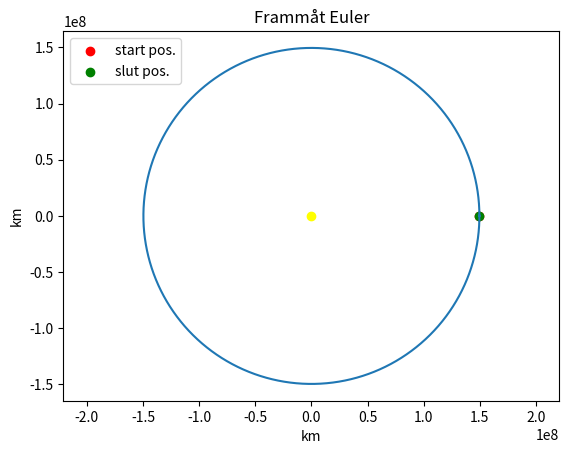

The script that saved this image:
import numpy as np
import matplotlib.pyplot as plt
from scipy.constants import G

switch = True  # True = euler framåt, False = semi-implicit euler
hastighet = False  # visar hur hastighet i x- och y-led förhåller sig till varandra

# n = antal iterationer, h = steglängd, varv = antal varv jorden gör runt solen
varv = 1
h = 0.01
n = int(998*varv/h)

# mass in kg
M = 1.9891e30
m = 5.9726e24

# begynnelsevärden
# r = [x-position, y-position]
r = np.array([1496e5, 0])

# v = [hastighet i x-led, hastighet i y-led]
v = np.array([0, np.sqrt((G*M)/np.linalg.norm(r))])

# diskret funktion som returnerar acceleration
F = lambda x: -(x*G*M)/(np.linalg.norm(x)**3)


# lösning med explicit euler
def frameuler(n, r, v):
    pos = np.zeros([n, 2])
    vel = np.zeros([n, 2])
    for i in range(n):
        pos[i] = r
        vel[i] = v

        r = r + h * v
        v = v + h * F(r)
    return pos, vel


# lösning med semi-implicit euler
def semieuler(n, r, v):
    pos = np.zeros([n, 2])
    vel = np.zeros([n, 2])
    v = v + h * F(r)
    for i in range(n):
        pos[i] = r
        vel[i] = v

        v = v + h * F(r)
        r = r + h * v
    return pos, vel


# switch = True/ False
if switch:
    pos, vel = frameuler(n, r, v)
    plt.title('Frammåt Euler')

else:
    pos, vel = semieuler(n, r, v)
    plt.title('Semi-implicit Euler')


# plottar banan
plt.figure(1)
plt.plot(pos[:, 0], pos[:, 1])
plt.axis('equal')
plt.scatter(0, 0, color='yellow')
plt.scatter(pos[:, 0][0], pos[:, 1][0], color='red', label='start pos.')
plt.scatter(pos[:, 0][-1], pos[:, 1][-1], color='green', label='slut pos.')
plt.legend(loc='upper left')
plt.xlabel('km')
plt.ylabel('km')

# hastighet = True/ False
if hastighet:
    plt.figure(2)
    plt.plot(vel[:, 0], label='Vx')
    plt.plot(vel[:, 1], label='Vy')
    plt.xlabel('tid')
    plt.ylabel('km/t')
    plt.legend(loc='lower right')
    plt.title('Hastighet i x- y-led per tidsenhet')

plt.show()
